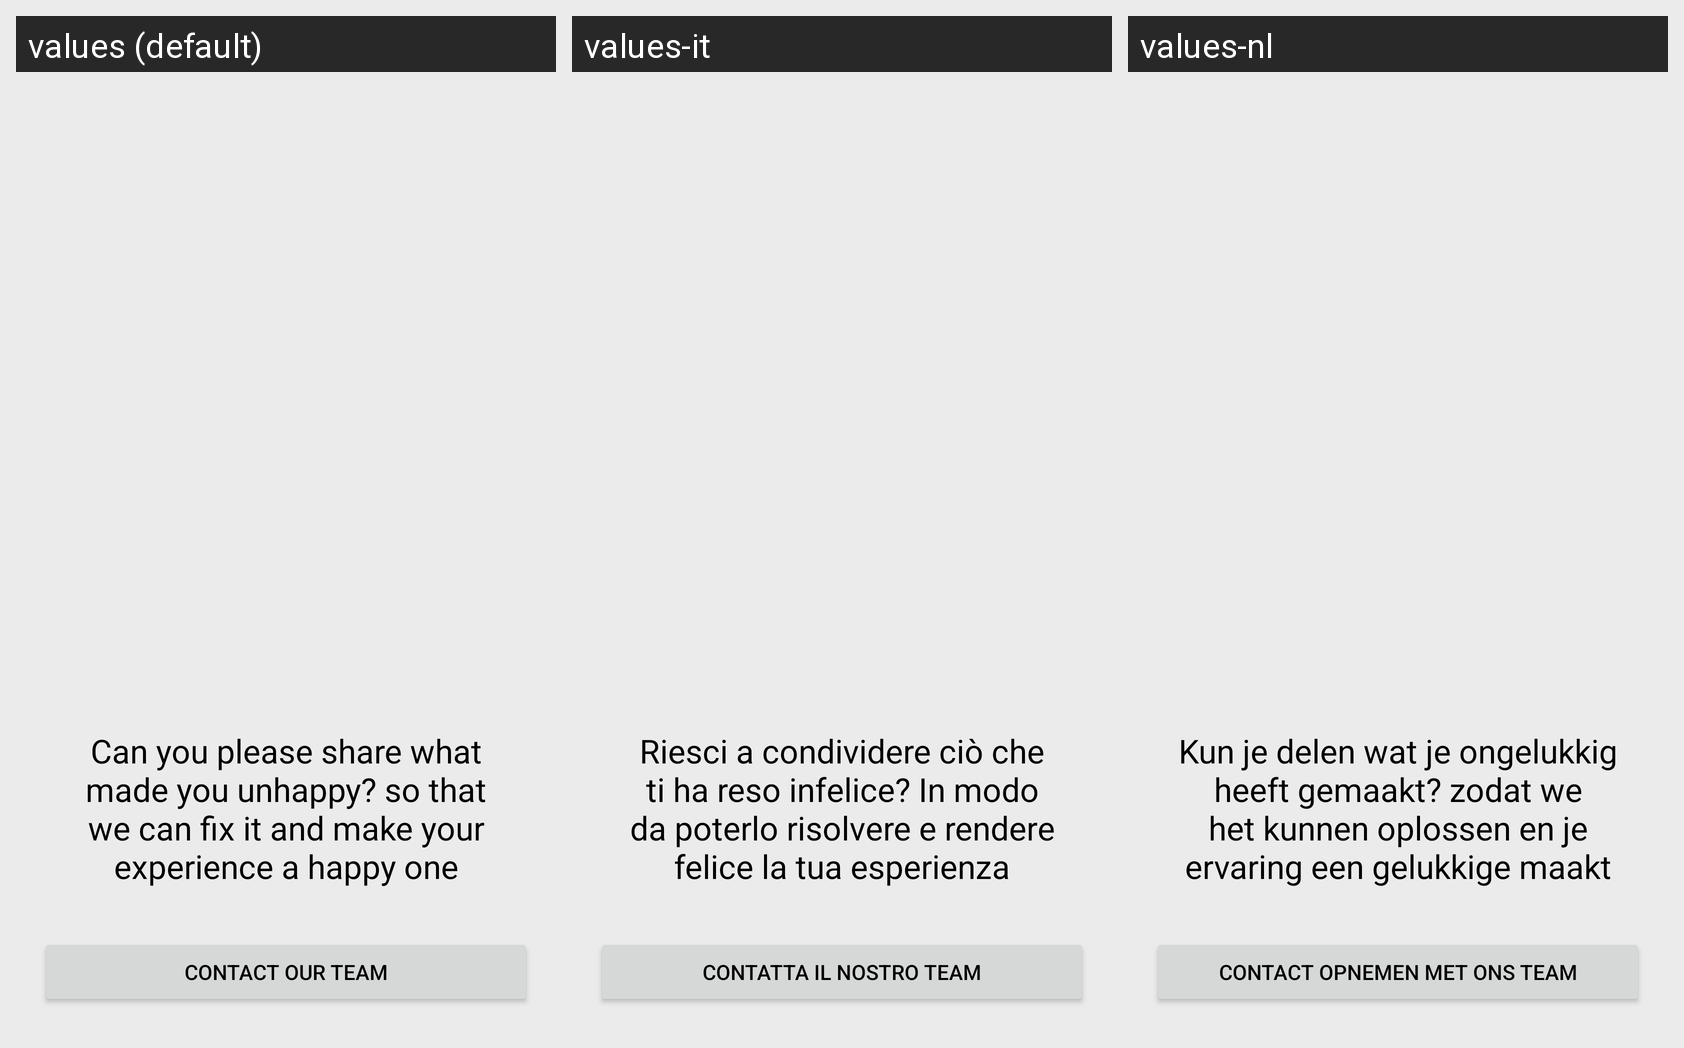

This grid shows one Android layout under several languages. Give, for every string resource on the screen, its name, the default text and each shown locale's text.
Android screen res/layout/fragment_rate_un_happy.xml rendered under 3 locales, left to right: values (default), values-it, values-nl. Device: Nexus 5 (rendered at 1080×1920; each locale shown at half size, 540×960, under a caption strip naming it); theme Theme.MemeMaker.
Other locales in the repository, not shown: values-ar, values-de, values-es, values-fr, values-pt, values-ru.
Strings drawn on this screen, with the default value and each locale's value (text and hints the layout hard-codes, and strings that could not be matched under every locale, appear in the picture but are not listed):

str_unhappy_desc
  values: Can you please share what made you unhappy? so that we can fix it and make your experience a happy one
  values-it: Riesci a condividere ciò che ti ha reso infelice? In modo da poterlo risolvere e rendere felice la tua esperienza
  values-nl: Kun je delen wat je ongelukkig heeft gemaakt? zodat we het kunnen oplossen en je ervaring een gelukkige maakt

str_contact_our_team
  values: Contact our team
  values-it: Contatta il nostro team
  values-nl: Contact opnemen met ons team
